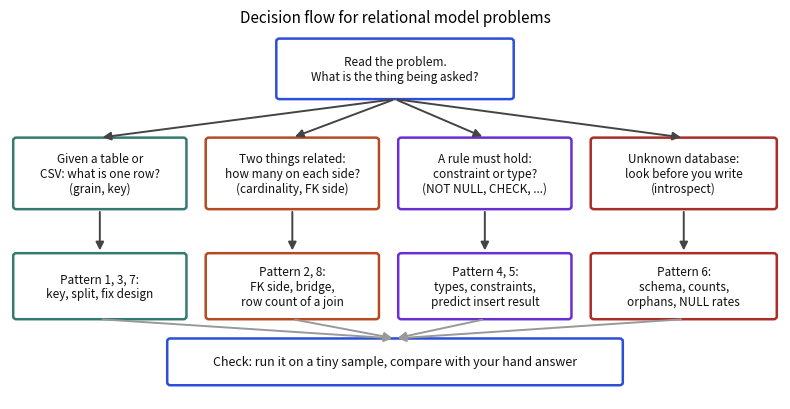

The script that saved this image:
import matplotlib; matplotlib.use("Agg")
import matplotlib.pyplot as plt
from matplotlib.patches import FancyBboxPatch, FancyArrowPatch
B,O,T,R,P="#2b4fd6","#b84a22","#357a70","#aa2d26","#6a2fd0"
fig,ax=plt.subplots(figsize=(8,4.2)); ax.axis("off"); ax.set_xlim(0,12); ax.set_ylim(-0.3,6.4)
def box(x,y,w,h,t,c,fs=8.5):
    ax.add_patch(FancyBboxPatch((x,y),w,h,boxstyle="round,pad=0.05",fc="white",ec=c,lw=1.8))
    ax.text(x+w/2,y+h/2,t,ha="center",va="center",fontsize=fs,color="#111")
def arr(a,b,c="#444"):
    ax.add_patch(FancyArrowPatch(a,b,arrowstyle="-|>",mutation_scale=12,color=c,lw=1.4))
box(4.2,5.2,3.6,1.0,"Read the problem.\nWhat is the thing being asked?",B)
box(0.1,3.2,2.6,1.2,"Given a table or\nCSV: what is one row?\n(grain, key)",T)
box(3.1,3.2,2.6,1.2,"Two things related:\nhow many on each side?\n(cardinality, FK side)",O)
box(6.1,3.2,2.6,1.2,"A rule must hold:\nconstraint or type?\n(NOT NULL, CHECK, ...)",P)
box(9.1,3.2,2.8,1.2,"Unknown database:\nlook before you write\n(introspect)",R)
for x in (1.4,4.4,7.4,10.5): arr((6,5.15),(x,4.45))
box(0.1,1.2,2.6,1.1,"Pattern 1, 3, 7:\nkey, split, fix design",T)
box(3.1,1.2,2.6,1.1,"Pattern 2, 8:\nFK side, bridge,\nrow count of a join",O)
box(6.1,1.2,2.6,1.1,"Pattern 4, 5:\ntypes, constraints,\npredict insert result",P)
box(9.1,1.2,2.8,1.1,"Pattern 6:\nschema, counts,\norphans, NULL rates",R)
for x in (1.4,4.4,7.4,10.5): arr((x,3.15),(x,2.35))
box(2.5,0.0,7.0,0.75,"Check: run it on a tiny sample, compare with your hand answer",B,9)
for x in (1.4,4.4,7.4,10.5): arr((x,1.15),(6 if x<6 else 6,0.8),"#999")
ax.set_title("Decision flow for relational model problems",fontsize=11)
plt.tight_layout(); plt.savefig("ch01d_playbook_flow.png",dpi=110)
